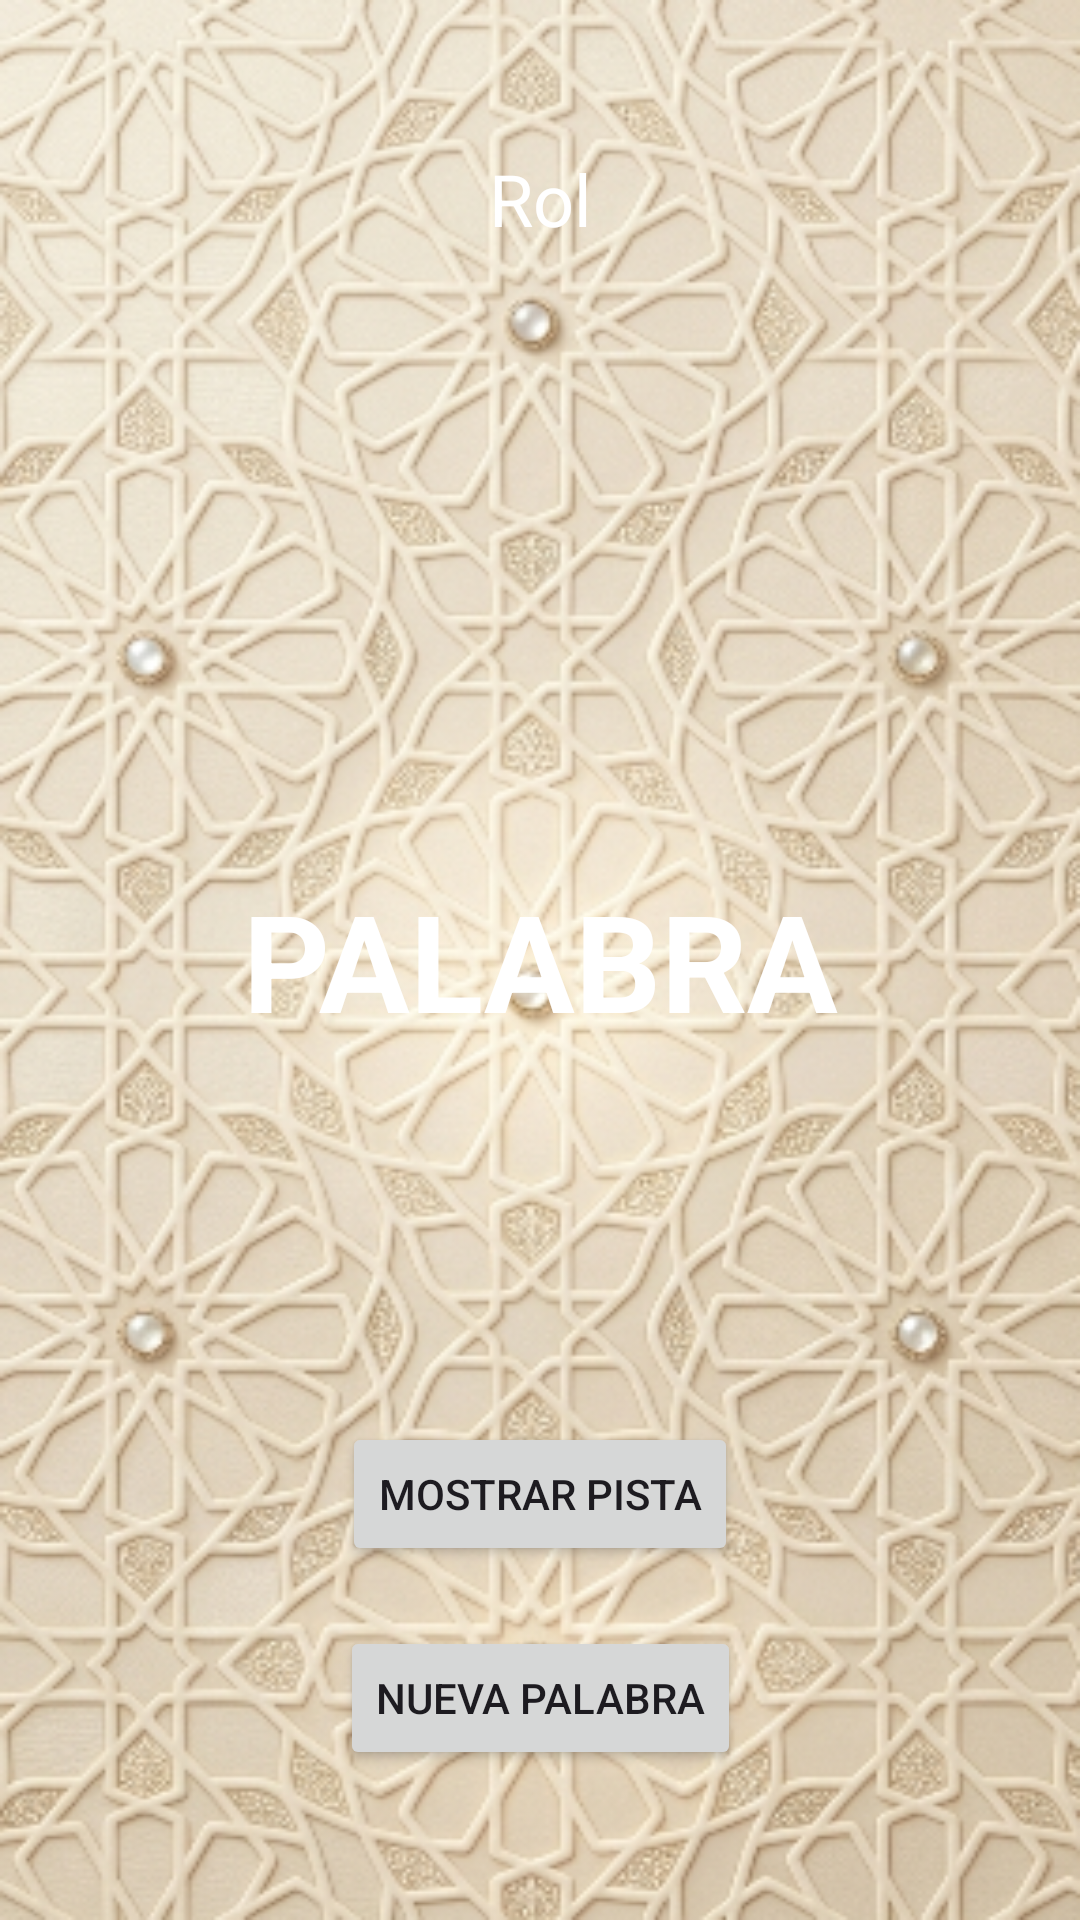

The Android layout XML behind this screen, and the referenced resources:
<!-- AndroidManifest.xml: application theme Theme.Engañón -->
<!-- res/layout/activity_word.xml -->
<?xml version="1.0" encoding="utf-8"?>
<androidx.constraintlayout.widget.ConstraintLayout xmlns:android="http://schemas.android.com/apk/res/android"
    xmlns:app="http://schemas.android.com/apk/res-auto"
    android:layout_width="match_parent"
    android:layout_height="match_parent"
    android:background="@drawable/fondo">

    <TextView
        android:id="@+id/tvRoleTitle"
        android:layout_width="wrap_content"
        android:layout_height="wrap_content"
        android:layout_marginTop="50dp"
        android:text="Rol"
        android:textColor="@android:color/white"
        android:textSize="24sp"
        app:layout_constraintEnd_toEndOf="parent"
        app:layout_constraintStart_toStartOf="parent"
        app:layout_constraintTop_toTopOf="parent" />

    <TextView
        android:id="@+id/tvPalabra"
        android:layout_width="0dp"
        android:layout_height="wrap_content"
        android:layout_margin="20dp"
        android:gravity="center"
        android:text="PALABRA"
        android:textColor="@android:color/white"
        android:textSize="45sp"
        android:textStyle="bold"
        app:layout_constraintBottom_toBottomOf="parent"
        app:layout_constraintEnd_toEndOf="parent"
        app:layout_constraintStart_toStartOf="parent"
        app:layout_constraintTop_toTopOf="parent" />

    <TextView
        android:id="@+id/tvPista"
        android:layout_width="0dp"
        android:layout_height="wrap_content"
        android:layout_margin="20dp"
        android:gravity="center"
        android:text="Pista aquí"
        android:textColor="@android:color/white"
        android:textSize="18sp"
        android:visibility="invisible"
        app:layout_constraintEnd_toEndOf="parent"
        app:layout_constraintStart_toStartOf="parent"
        app:layout_constraintTop_toBottomOf="@+id/tvPalabra" />

    <Button
        android:id="@+id/btnMostrarPista"
        android:layout_width="wrap_content"
        android:layout_height="wrap_content"
        android:layout_marginBottom="20dp"
        android:text="Mostrar pista"
        app:layout_constraintBottom_toTopOf="@+id/btnNuevaPalabra"
        app:layout_constraintEnd_toEndOf="parent"
        app:layout_constraintStart_toStartOf="parent" />

    <Button
        android:id="@+id/btnNuevaPalabra"
        android:layout_width="wrap_content"
        android:layout_height="wrap_content"
        android:layout_marginBottom="50dp"
        android:text="Nueva palabra"
        app:layout_constraintBottom_toBottomOf="parent"
        app:layout_constraintEnd_toEndOf="parent"
        app:layout_constraintStart_toStartOf="parent" />

</androidx.constraintlayout.widget.ConstraintLayout>
<!-- resources referenced by this layout -->
<resources>
  <!-- drawable fondo: png bitmap (drawable, 300372 bytes) -->
  <style name="Theme.Engañón" parent="Base.Theme.Engañón" />
  <style name="Base.Theme.Engañón" parent="Theme.Material3.DayNight.NoActionBar">
  
      </style>
</resources>
